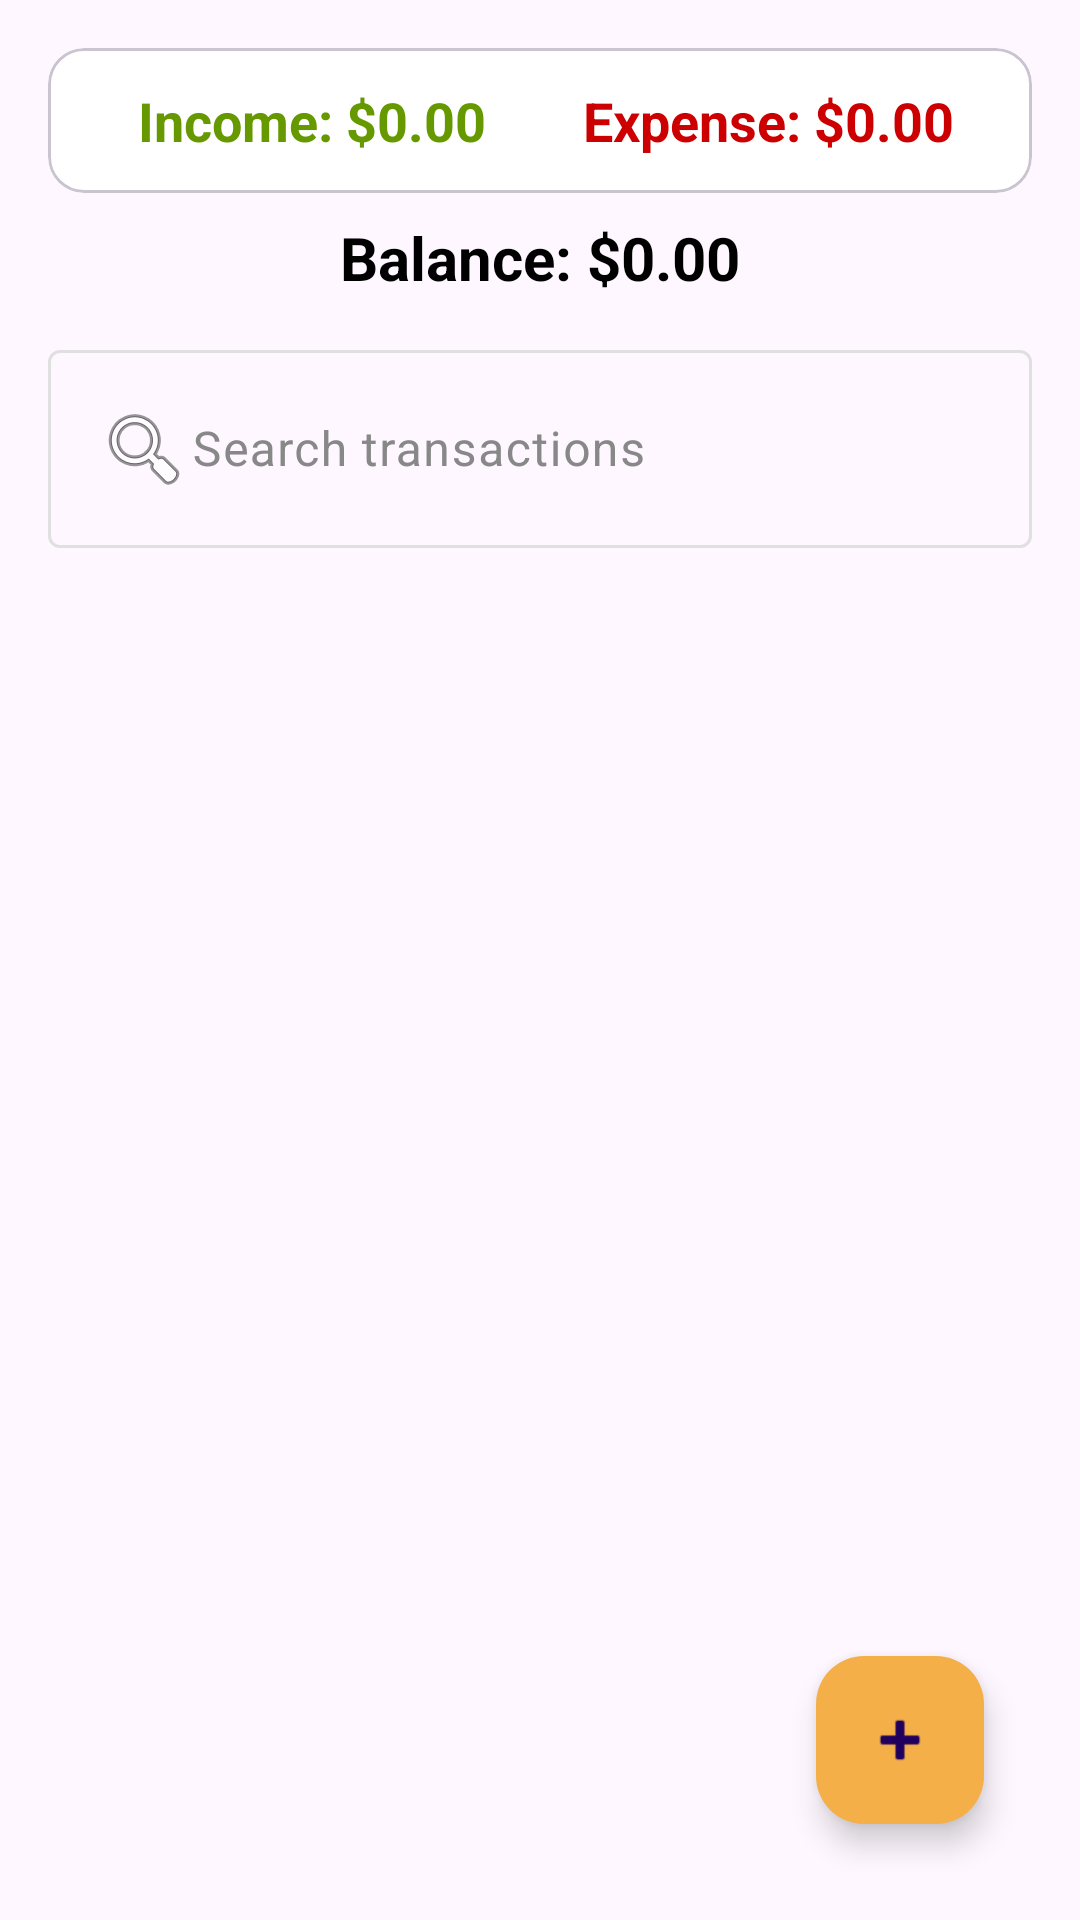

This screen was rendered from an Android layout file. Write that file and the resources it references.
<!-- AndroidManifest.xml: application theme Theme.MyBudget -->
<!-- res/layout/fragment_transactions.xml -->
<androidx.constraintlayout.widget.ConstraintLayout
    xmlns:android="http://schemas.android.com/apk/res/android"
    xmlns:app="http://schemas.android.com/apk/res-auto"
    android:layout_width="match_parent"
    android:layout_height="match_parent"
    android:padding="16dp">

    
    <com.google.android.material.card.MaterialCardView
        android:id="@+id/income_expense_summary"
        android:layout_width="0dp"
        android:layout_height="wrap_content"
        android:elevation="6dp"
        app:cardCornerRadius="12dp"
        app:cardBackgroundColor="@android:color/white"
        app:layout_constraintTop_toTopOf="parent"
        app:layout_constraintStart_toStartOf="parent"
        app:layout_constraintEnd_toEndOf="parent">

        <LinearLayout
            android:layout_width="match_parent"
            android:layout_height="wrap_content"
            android:orientation="horizontal"
            android:gravity="center"
            android:padding="12dp">

            <TextView
                android:id="@+id/tv_total_income"
                android:layout_width="0dp"
                android:layout_height="wrap_content"
                android:layout_weight="1"
                android:text="Income: $0.00"
                android:textColor="@android:color/holo_green_dark"
                android:textSize="18sp"
                android:textStyle="bold"
                android:gravity="center"/>

            <TextView
                android:id="@+id/tv_total_expense"
                android:layout_width="0dp"
                android:layout_height="wrap_content"
                android:layout_weight="1"
                android:text="Expense: $0.00"
                android:textColor="@android:color/holo_red_dark"
                android:textSize="18sp"
                android:textStyle="bold"
                android:gravity="center"/>
        </LinearLayout>
    </com.google.android.material.card.MaterialCardView>

    
    <TextView
        android:id="@+id/tv_current_balance"
        android:layout_width="0dp"
        android:layout_height="wrap_content"
        android:text="Balance: $0.00"
        android:textSize="20sp"
        android:textStyle="bold"
        android:textColor="@android:color/black"
        android:gravity="center"
        app:layout_constraintTop_toBottomOf="@id/income_expense_summary"
        app:layout_constraintStart_toStartOf="parent"
        app:layout_constraintEnd_toEndOf="parent"
        android:layout_marginTop="8dp" />

    
    <com.google.android.material.textfield.TextInputLayout
        android:id="@+id/search_input_layout"
        android:layout_width="0dp"
        android:layout_height="wrap_content"
        android:layout_marginTop="12dp"
        app:layout_constraintTop_toBottomOf="@id/tv_current_balance"
        app:layout_constraintStart_toStartOf="parent"
        app:layout_constraintEnd_toEndOf="parent">

        <com.google.android.material.textfield.TextInputEditText
            android:id="@+id/et_search_transaction"
            android:layout_width="match_parent"
            android:layout_height="wrap_content"
            android:hint="Search transactions"
            android:drawableStart="@android:drawable/ic_menu_search"
            android:inputType="text"/>
    </com.google.android.material.textfield.TextInputLayout>

    
    <androidx.recyclerview.widget.RecyclerView
        android:id="@+id/rv_transactions"
        android:layout_width="0dp"
        android:layout_height="0dp"
        android:clipToPadding="false"
        android:paddingBottom="16dp"
        app:layout_constraintTop_toBottomOf="@id/search_input_layout"
        app:layout_constraintBottom_toTopOf="@id/fab_add_transaction"
        app:layout_constraintStart_toStartOf="parent"
        app:layout_constraintEnd_toEndOf="parent" />

    
    <com.google.android.material.floatingactionbutton.FloatingActionButton
        android:id="@+id/fab_add_transaction"
        android:layout_width="wrap_content"
        android:layout_height="wrap_content"
        android:contentDescription="Add Transaction"
        android:src="@android:drawable/ic_input_add"
        android:tint="@android:color/white"
        android:layout_margin="16dp"
        app:layout_constraintBottom_toBottomOf="parent"
        app:layout_constraintEnd_toEndOf="parent"
        app:backgroundTint="@color/colorPrimary"
        android:elevation="12dp" />
</androidx.constraintlayout.widget.ConstraintLayout>
<!-- resources referenced by this layout -->
<resources>
  <color name="colorPrimary">#F4AF49</color>
  <style name="Theme.MyBudget" parent="Base.Theme.MyBudget">
          
          <item name="android:statusBarColor">@color/background_color</item>
          <item name="android:windowLightStatusBar">true</item>
  
          <item name="colorSecondary">@color/colorSecondary</item>
          
          <item name="colorPrimary">@color/black</item>
          <item name="colorPrimaryVariant">@color/black</item>
          <item name="colorOnPrimary">@color/black</item>
      </style>
  <style name="Base.Theme.MyBudget" parent="Theme.Material3.DayNight.NoActionBar">
          <item name="colorSurface">@color/background_color</item>
          <item name="colorOnSurface">@color/primaryText</item>
          <item name="colorPrimaryContainer">@color/primaryContainer</item>
          <item name="colorSurfaceVariant">@color/colorSurfaceVariant</item>
          <item name="colorSurfaceContainerHigh">@color/colorSurfaceContainerHigh</item>
          <item name="colorOnSurfaceVariant">@color/colorOnSurfaceVariant</item>
          <item name="colorOutline">@color/colorOutline</item>
  
      </style>
  <color name="background_color">#F9F9F9</color>
  <color name="colorSecondary">#F2A93D</color>
  <color name="black">#FF000000</color>
  <color name="primaryText">@color/textPrimary</color>
  <color name="primaryContainer">#EADDFF</color>
  <color name="colorSurfaceVariant">#F5F0E9</color>
  <color name="colorSurfaceContainerHigh">#FFFFFF</color>
  <color name="colorOnSurfaceVariant">#888888</color>
  <color name="colorOutline">#E0E0E0</color>
  <color name="textPrimary">#000000</color>
</resources>
